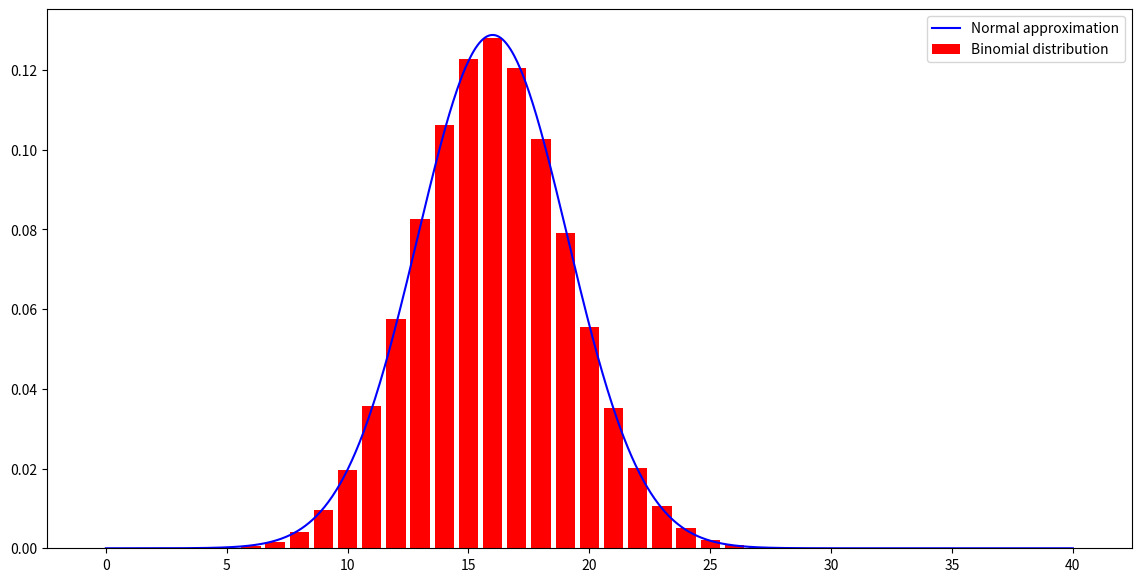
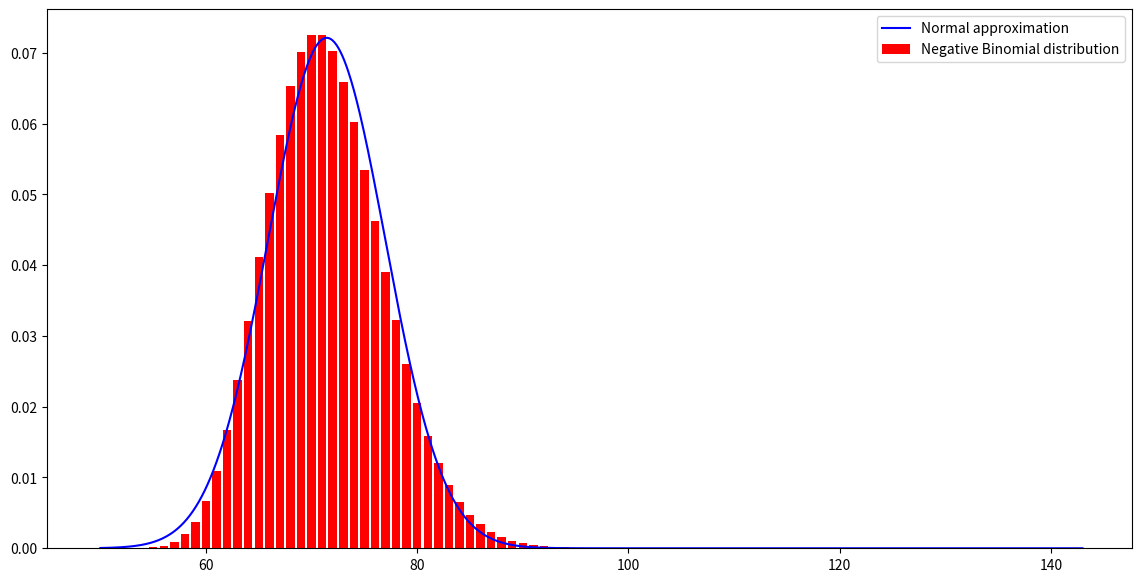
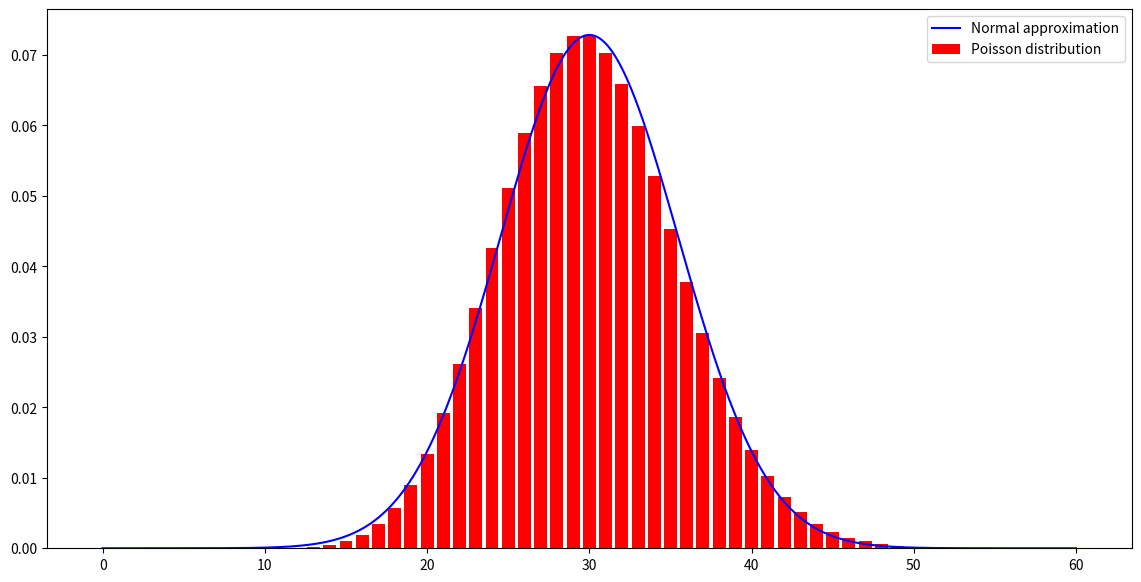
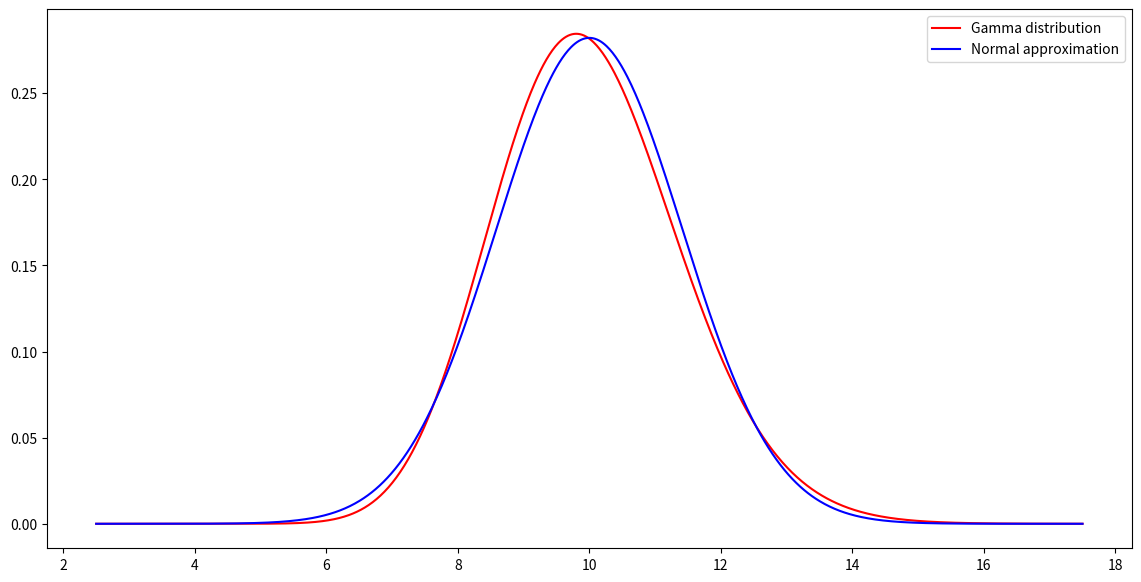
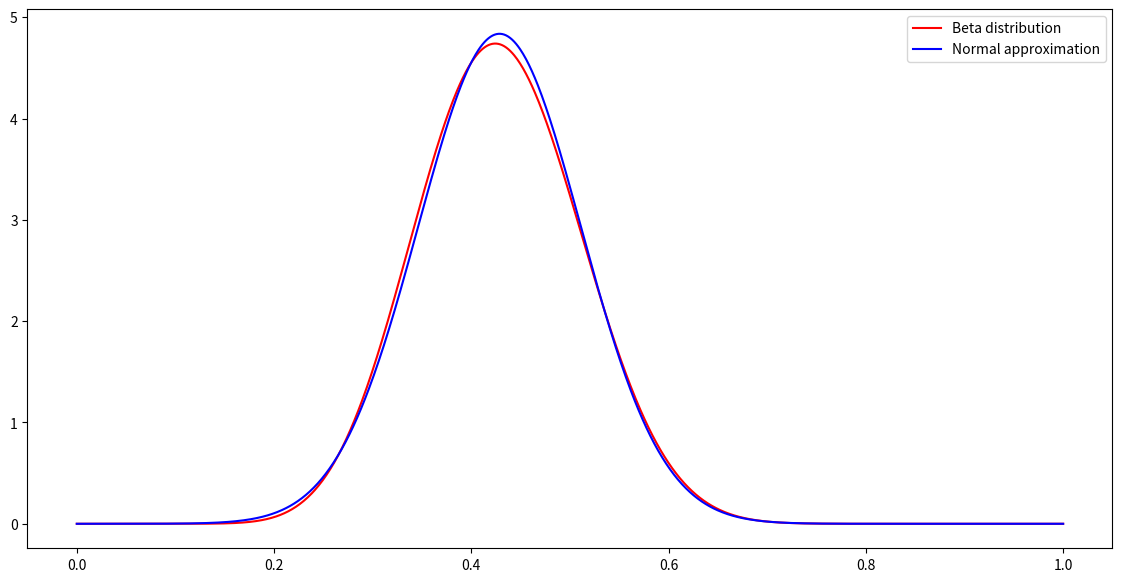
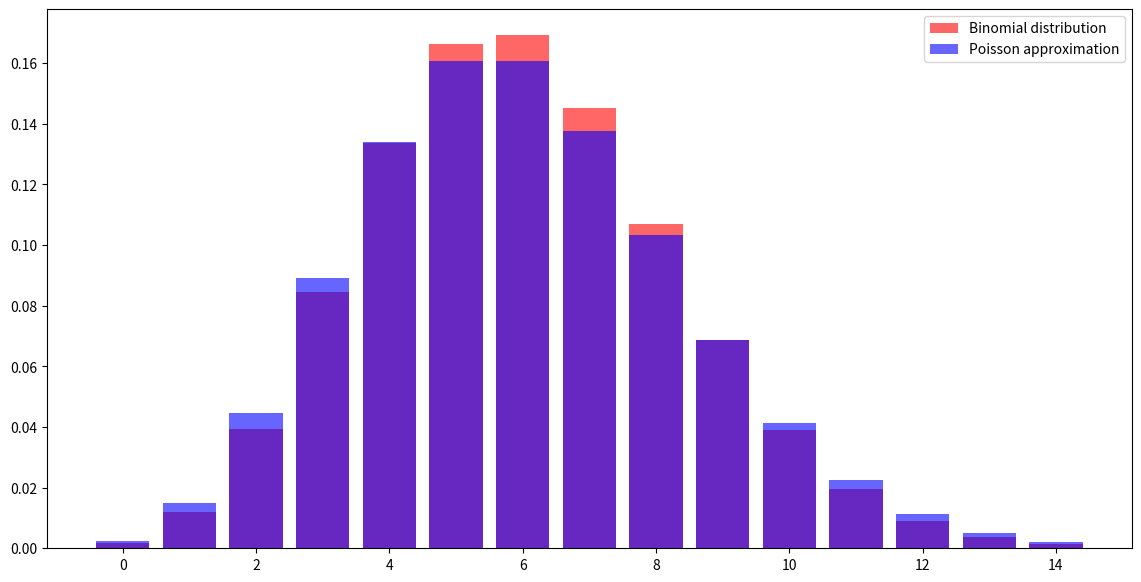

These figures' Python source, in order:
import numpy as np
import matplotlib.pyplot as plt
from math import factorial as fac
from scipy.special import gamma,beta

pi=np.pi
parameter=(2*pi)**(1/2)
e=np.exp(1)

def Normal(x,mu,sigma):
    u=(x-mu)/sigma
    return 1/(sigma*parameter)*e**(-0.5*u**2)

def Choose(a,b):
    return fac(a)/(fac(b)*fac(a-b))

def Gamma(x,a,t):
    return (x**(a-1)*e**(-x/t))/((t**a)*gamma(a))

def Beta(x,a,b):
    return (x**(a-1)*(1-x)**(b-1))/beta(a,b)

#Normal approximation for the Binomial distribution
#works best for n>30 and p≈0.5

n=40 #alter at will
p=0.4 #alter at will

nums=[]
for i in range(n+1):
    nums.append(i)

def Binomial(n,p):
    res=[]
    for i in nums:
        res.append(Choose(n,i)*(p**i)*((1-p)**(n-i)))
    return res

x=np.linspace(0,n,1000)
mu=n*p
sigma=(n*p*(1-p))**0.5

plt.figure(figsize=(14,7)) #alter at will

plt.bar(nums,Binomial(n,p),label='Binomial distribution',color='r')
plt.plot(x,Normal(x,mu,sigma),label='Normal approximation',color='b')
plt.legend()
plt.show()

#Normal approximation for the Negative Binomial distribution
#works best for r>40 and p<0.8

r=50 #alter at will
p=0.7 #alter at will

y=round(2*r/p)
nums=[]
for i in range(r,y):
    nums.append(i)

def Negative_Binomial(r,p):
    res=[]
    for i in nums:
        res.append(Choose(i-1,r-1)*(p**r)*(1-p)**(i-r))
    return res

x=np.linspace(r,y,1000)
mu=r/p
sigma=(r*(1-p)/(p**2))**0.5

plt.figure(figsize=(14,7)) #alter at will

plt.bar(nums,Negative_Binomial(r,p),label='Negative Binomial distribution',color='r')
plt.plot(x,Normal(x,mu,sigma),label='Normal approximation',color='b')
plt.legend()
plt.show()

#Normal approximation for the Poisson distribution
#works best for l>20

l=30 #alter at will

n=2*l
nums=[]
for i in range(n+1):
    nums.append(i)

def Poisson(l):
    res=[]
    for i in nums:
        res.append(e**(-l)*(l**i)*1/(fac(i)))
    return res

mu=l
sigma=l**0.5
x=np.linspace(0,n,1000)

plt.figure(figsize=(14,7)) #alter at will

plt.bar(nums,Poisson(l),label='Poisson distribution',color='r')
plt.plot(x,Normal(x,mu,sigma),label='Normal approximation',color='b')
plt.legend()
plt.show()

#Normal approximation for the Gamma distribution
#works best for a>40

a=50 #alter at will
t=0.2 #alter at will

mu=a*t
sigma=(a*t**2)**0.5
x=np.linspace(0.25*a*t,1.75*a*t,1000)

plt.figure(figsize=(14,7)) #alter at will

plt.plot(x,Gamma(x,a,t),label='Gamma distribution',color='r')
plt.plot(x,Normal(x,mu,sigma),label='Normal approximation',color='b')
plt.legend()
plt.show()

#Normal approximation for the Beta distribution
#works best for a≈b and a,b>10

a=15 #alter at will
b=20 #alter at will

mu=a/(a+b)
sigma=((a*b)/((a+b)**2*(a+b+1)))**0.5
x=np.linspace(0,1,1000)

plt.figure(figsize=(14,7)) #alter at will

plt.plot(x,Beta(x,a,b),label='Beta distribution',color='r')
plt.plot(x,Normal(x,mu,sigma),label='Normal approximation',color='b')
plt.legend()
plt.show()

#Poisson approximation for the Binomial distribution
#works best for n>50 and p≈0

n=60 #alter at will
p=0.1 #alter at will
x=2.5 #alter at will

l=n*p
nums=[]
for i in range(round((x*l))):
    nums.append(i)

def Binomial(n,p):
    res=[]
    for i in nums:
        res.append(Choose(n,i)*(p**i)*((1-p)**(n-i)))
    return res

def Poisson(l):
    res=[]
    for i in nums:
        res.append(e**(-l)*(l**i)*1/(fac(i)))
    return res

plt.figure(figsize=(14,7)) #alter at will

plt.bar(nums,Binomial(n,p),label='Binomial distribution',color='r',alpha=0.6)
plt.bar(nums,Poisson(l),label='Poisson approximation',color='b',alpha=0.6)
plt.legend()
plt.show()
